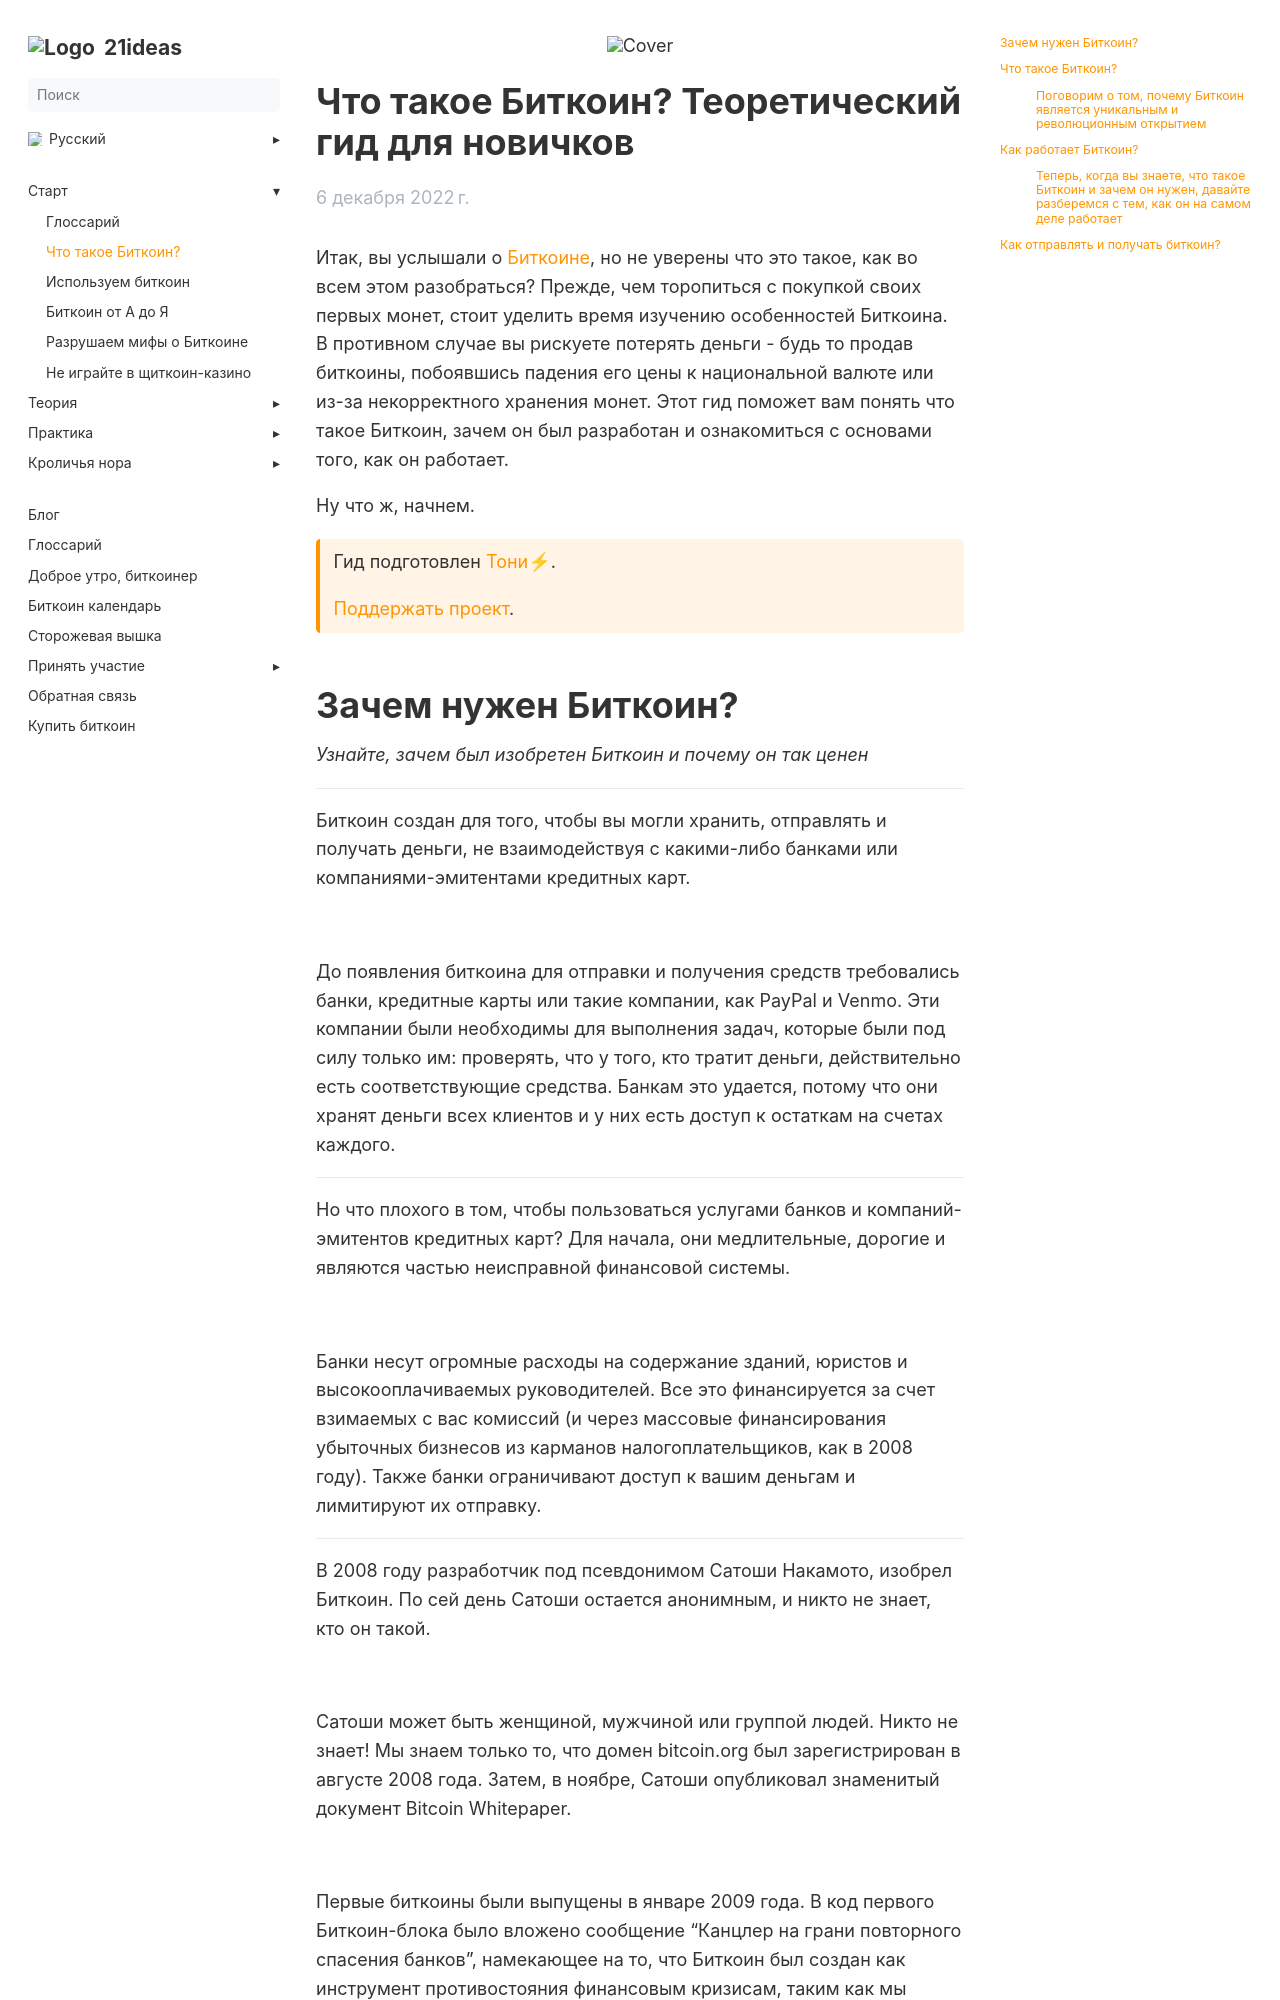

repository: 21ideas-org/21ideas.org · page: start/start/index.html · generator: jekyll

---
title: "Что такое Биткоин?"
h1: "Что такое Биткоин? Теоретический гид для новичков"
cover: /img/start/01.svg
tags: ["биткоин", "основы"]
description: "Базовый гид по Биткоину."
url: start/start
aliases: ['/basics-bitcoin-guide-theory']
date: 2022-12-06
bookFlatSection: false
bookToc: true
weight: 2
---

Итак, вы услышали о [Биткоине](/glossary/#биткоин), но не уверены что это такое, как во всем этом разобраться? Прежде, чем торопиться с покупкой своих первых монет, стоит уделить время изучению особенностей Биткоина. В противном случае вы рискуете потерять деньги - будь то продав биткоины, побоявшись падения его цены к национальной валюте или из-за некорректного хранения монет. Этот гид поможет вам понять что такое Биткоин, зачем он был разработан и ознакомиться с основами того, как он работает.

Ну  что ж, начнем.

{{< hint btc >}}
Гид подготовлен [Тони⚡](https://snort.social/p/npub10awzknjg5r5lajnr53438ndcyjylgqsrnrtq5grs495v42qc6awsj45ys7). 

[Поддержать проект](/contribute/).
{{< /hint >}}
